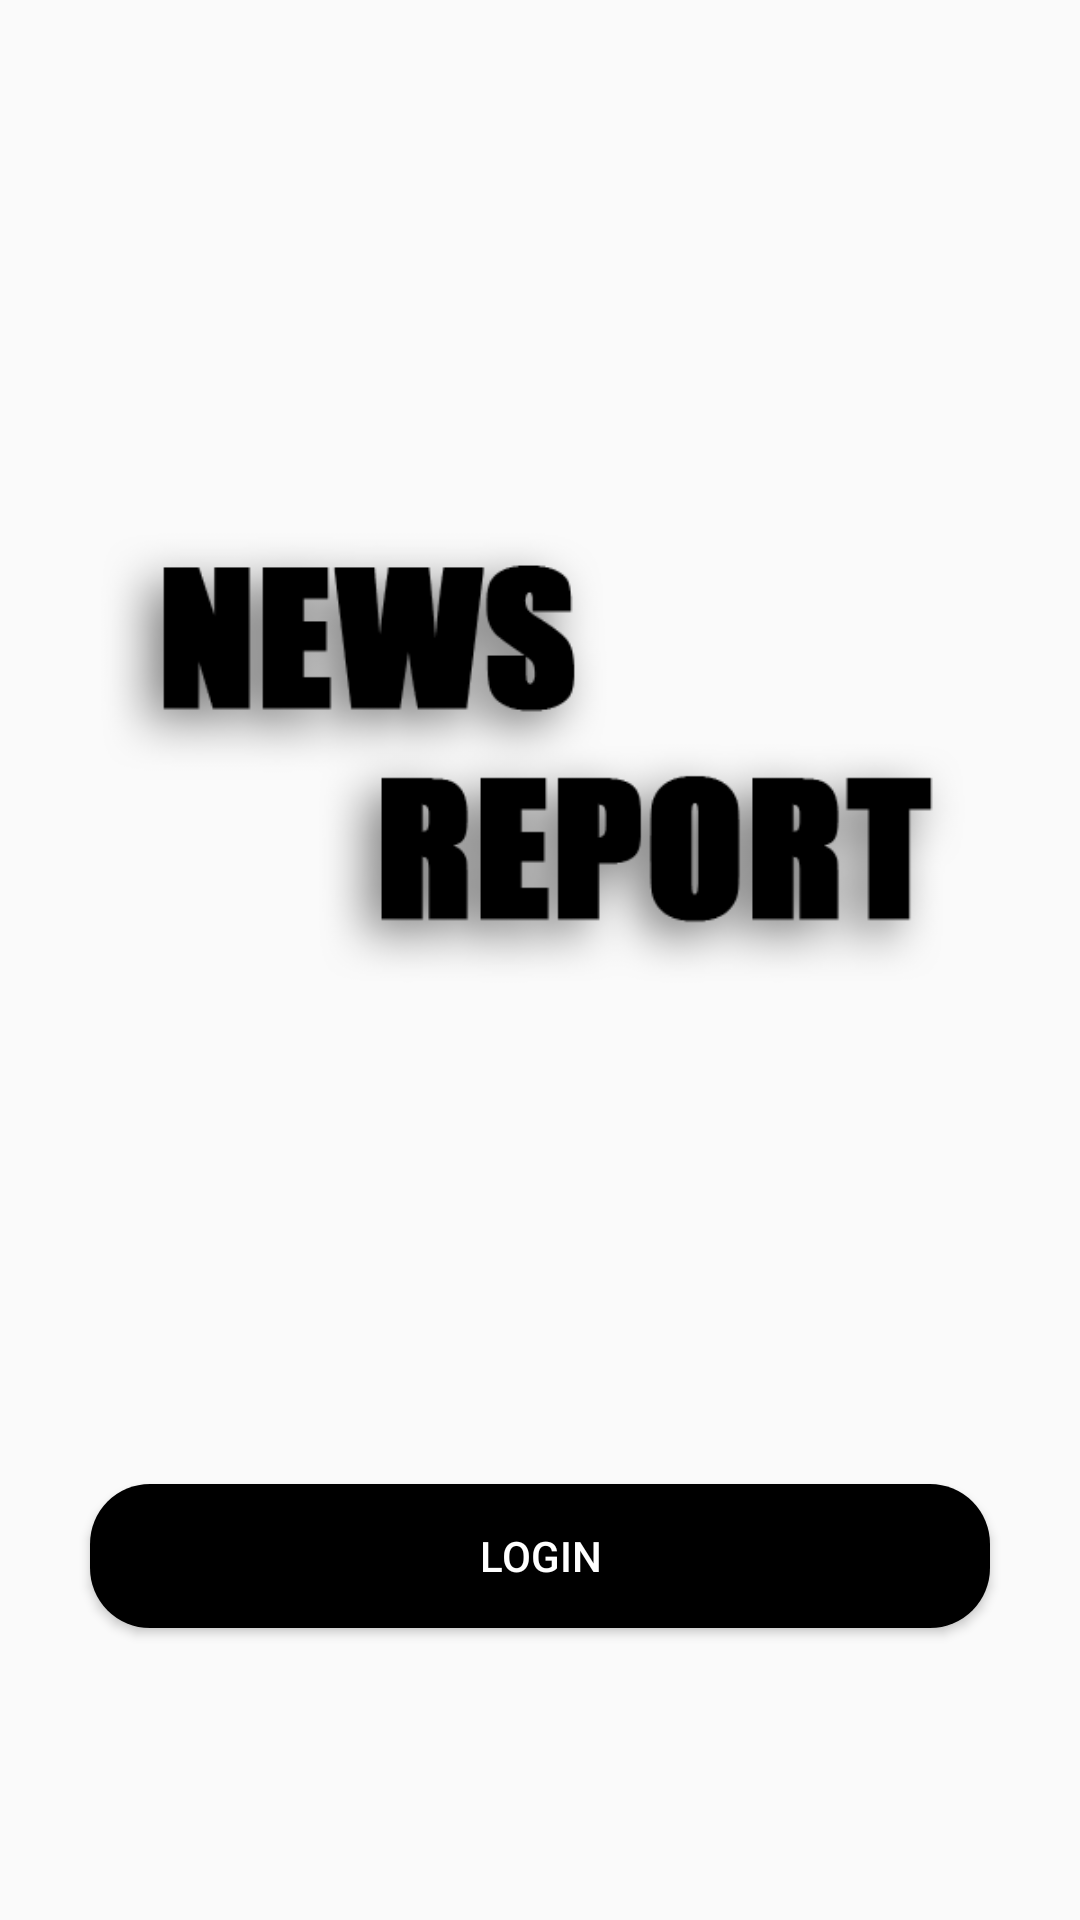

Here is an Android app screen rendered from its layout file. Give the layout XML and the strings, colors and styles it references.
<!-- AndroidManifest.xml: application theme Theme.NewsReport -->
<!-- res/layout/activity_main.xml -->
<?xml version="1.0" encoding="utf-8"?>
<androidx.constraintlayout.widget.ConstraintLayout xmlns:android="http://schemas.android.com/apk/res/android"
    xmlns:app="http://schemas.android.com/apk/res-auto"
    xmlns:tools="http://schemas.android.com/tools"
    android:layout_width="match_parent"
    android:layout_height="match_parent"
    tools:context=".MainActivity">

    <ImageView
        android:id="@+id/news_report_logo"
        android:layout_width="300dp"
        android:layout_height="300dp"
        android:src="@drawable/news_report_logo"
        tools:ignore="ContentDescription"
        app:layout_constraintLeft_toLeftOf="parent"
        app:layout_constraintRight_toRightOf="parent"
        app:layout_constraintTop_toTopOf="parent"
        app:layout_constraintBottom_toTopOf="@id/login_button"
        />

    <Button
        android:id="@+id/login_button"
        android:layout_width="300dp"
        android:layout_height="wrap_content"
        android:padding="10dp"
        android:background="@drawable/button_background"
        android:text="@string/login"
        android:textColor="@color/white"
        android:textSize="14sp"
        app:layout_constraintBottom_toBottomOf="parent"
        app:layout_constraintLeft_toLeftOf="parent"
        app:layout_constraintRight_toRightOf="parent"
        app:layout_constraintTop_toBottomOf="@id/news_report_logo"
        />

</androidx.constraintlayout.widget.ConstraintLayout>
<!-- resources referenced by this layout -->
<resources>
  <!-- drawable button_background (drawable) -->
  <?xml version="1.0" encoding="utf-8"?>
  <shape xmlns:android="http://schemas.android.com/apk/res/android">
      <corners
          android:radius="20dp"
          />
      <solid
          android:color="@color/black"
          />
  </shape>
  <!-- drawable news_report_logo: png bitmap (drawable-v24, 18669 bytes) -->
  <string name="login">LOGIN</string>
  <style name="Theme.NewsReport" parent="Theme.AppCompat.Light.NoActionBar">
          
          <item name="colorPrimary">@color/black</item>
          <item name="colorPrimaryVariant">@color/black</item>
          <item name="colorOnPrimary">@color/white</item>
          
          <item name="colorSecondary">@color/black</item>
          <item name="colorSecondaryVariant">@color/black</item>
          <item name="colorOnSecondary">@color/white</item>
          
          <item name="android:statusBarColor" tools:targetApi="l">?attr/colorPrimaryVariant</item>
          
          <item name="android:forceDarkAllowed" tools:targetApi="q"> false </item>
      </style>
  <!-- not gathered from this repository: default colours our renderer supplied (Android Studio template values) -->
  <color name="black">#FF000000</color>
  <color name="white">#FFFFFFFF</color>
</resources>
